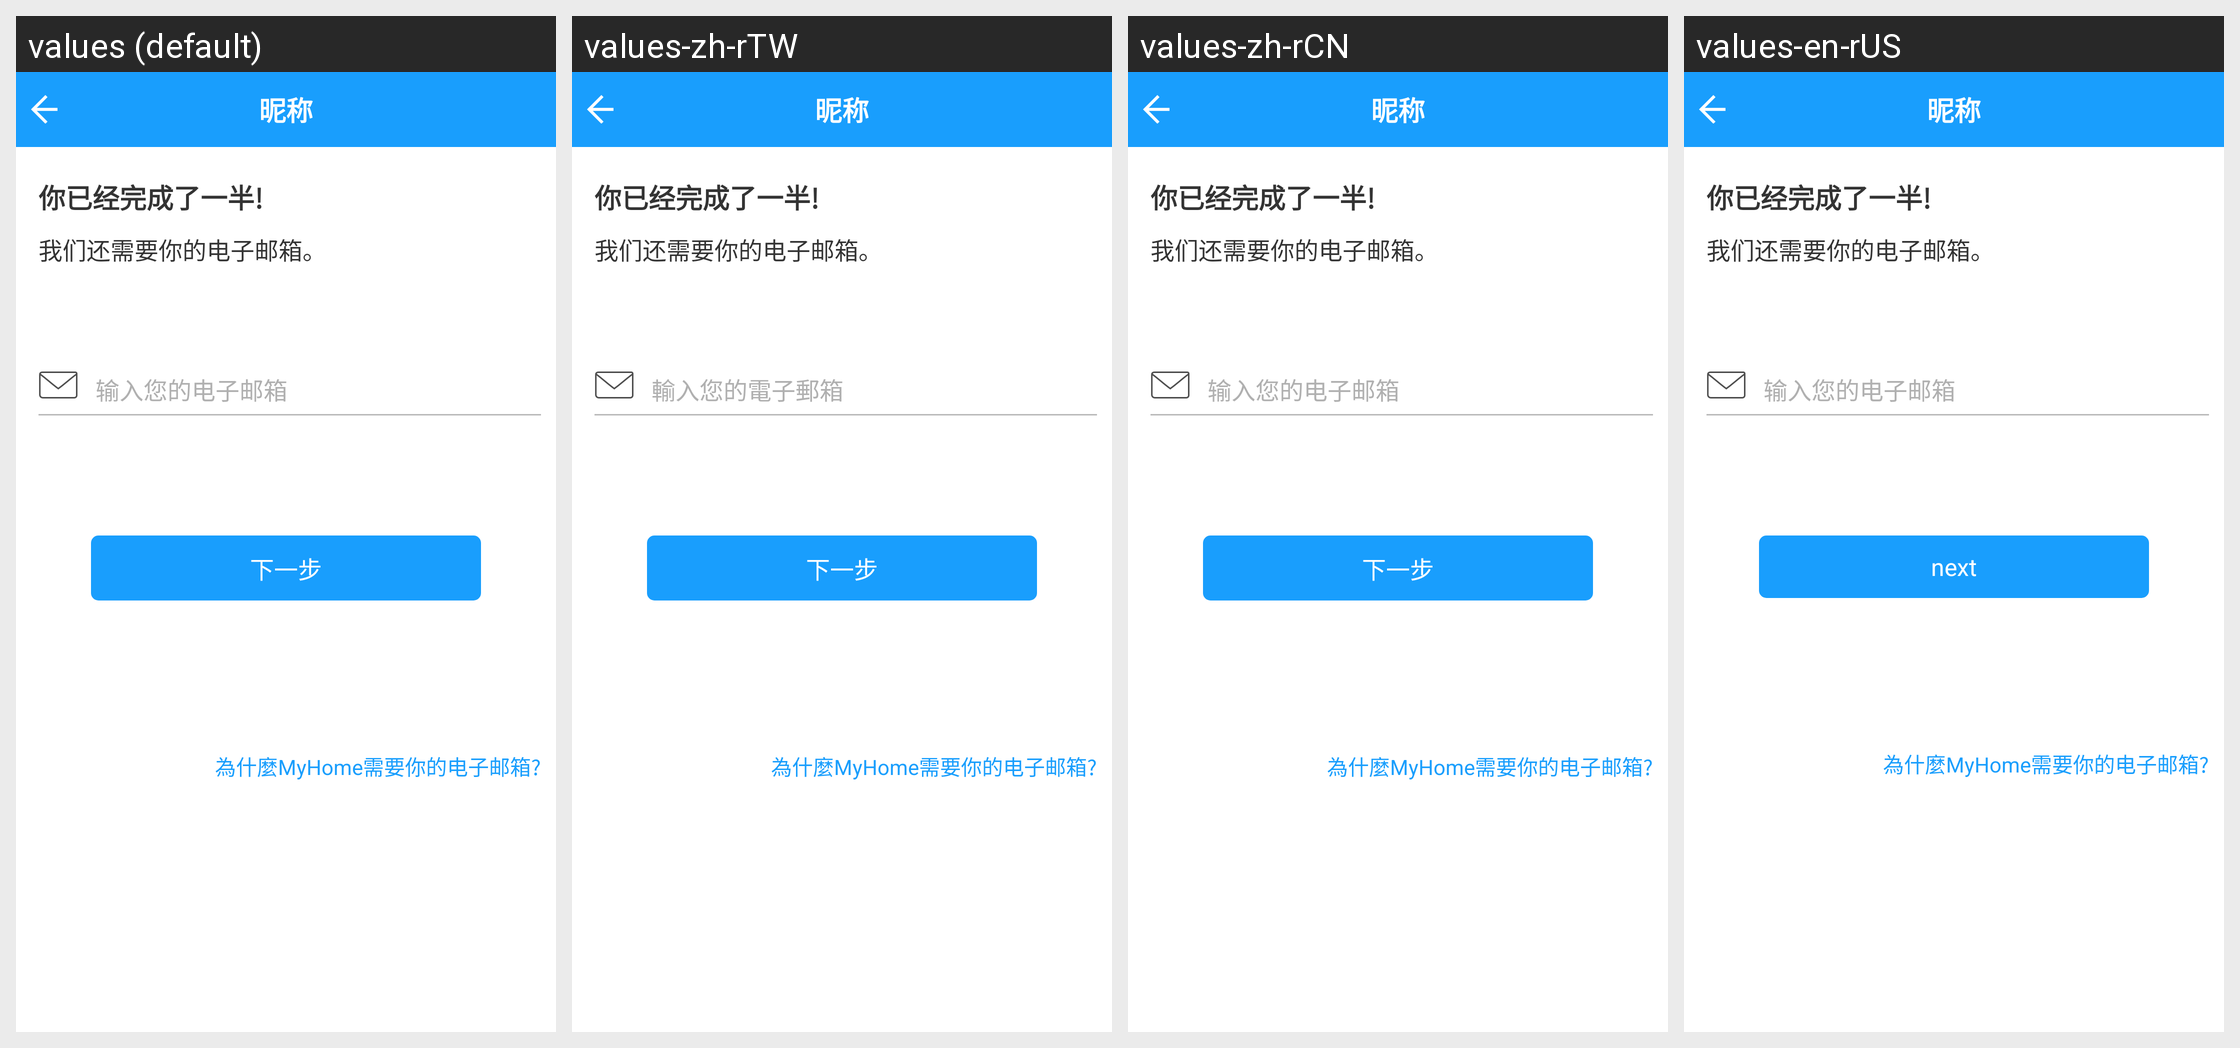

Locale-by-locale string values for the Android screen shown in this grid:
Android screen res/layout/activity_register_email.xml rendered under 4 locales, left to right: values (default), values-zh-rTW, values-zh-rCN, values-en-rUS. Device: Nexus 5 (rendered at 1080×1920; each locale shown at half size, 540×960, under a caption strip naming it); theme android:Theme.NoTitleBar.
Strings drawn on this screen, with the default value and each locale's value (text and hints the layout hard-codes, and strings that could not be matched under every locale, appear in the picture but are not listed):

register_email
  values: 输入您的电子邮箱
  values-zh-rTW: 輸入您的電子郵箱
  values-zh-rCN: 输入您的电子邮箱
  values-en-rUS: 输入您的电子邮箱

next
  values: 下一步
  values-zh-rTW: 下一步
  values-zh-rCN: 下一步
  values-en-rUS: next
